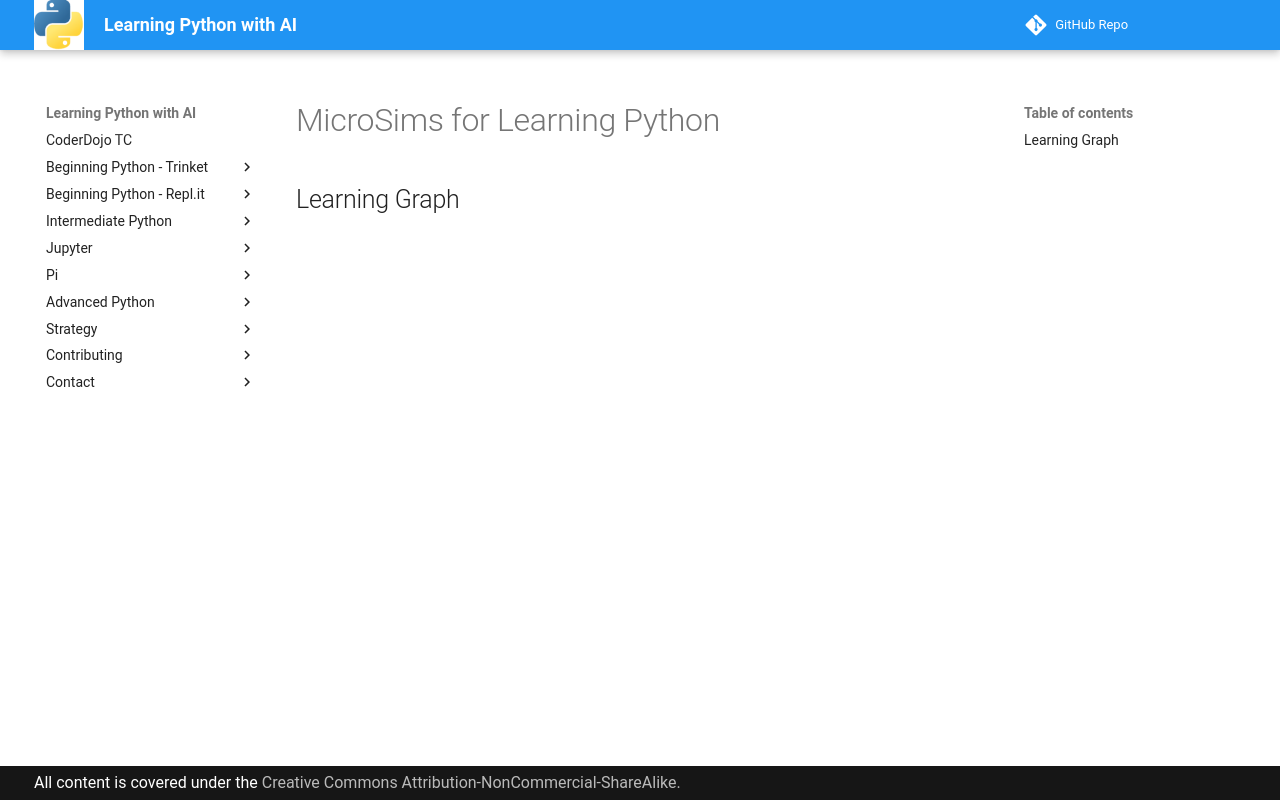

repository: dmccreary/learn-python · page: sims/index.html · generator: mkdocs

# MicroSims for Learning Python

## Learning Graph
